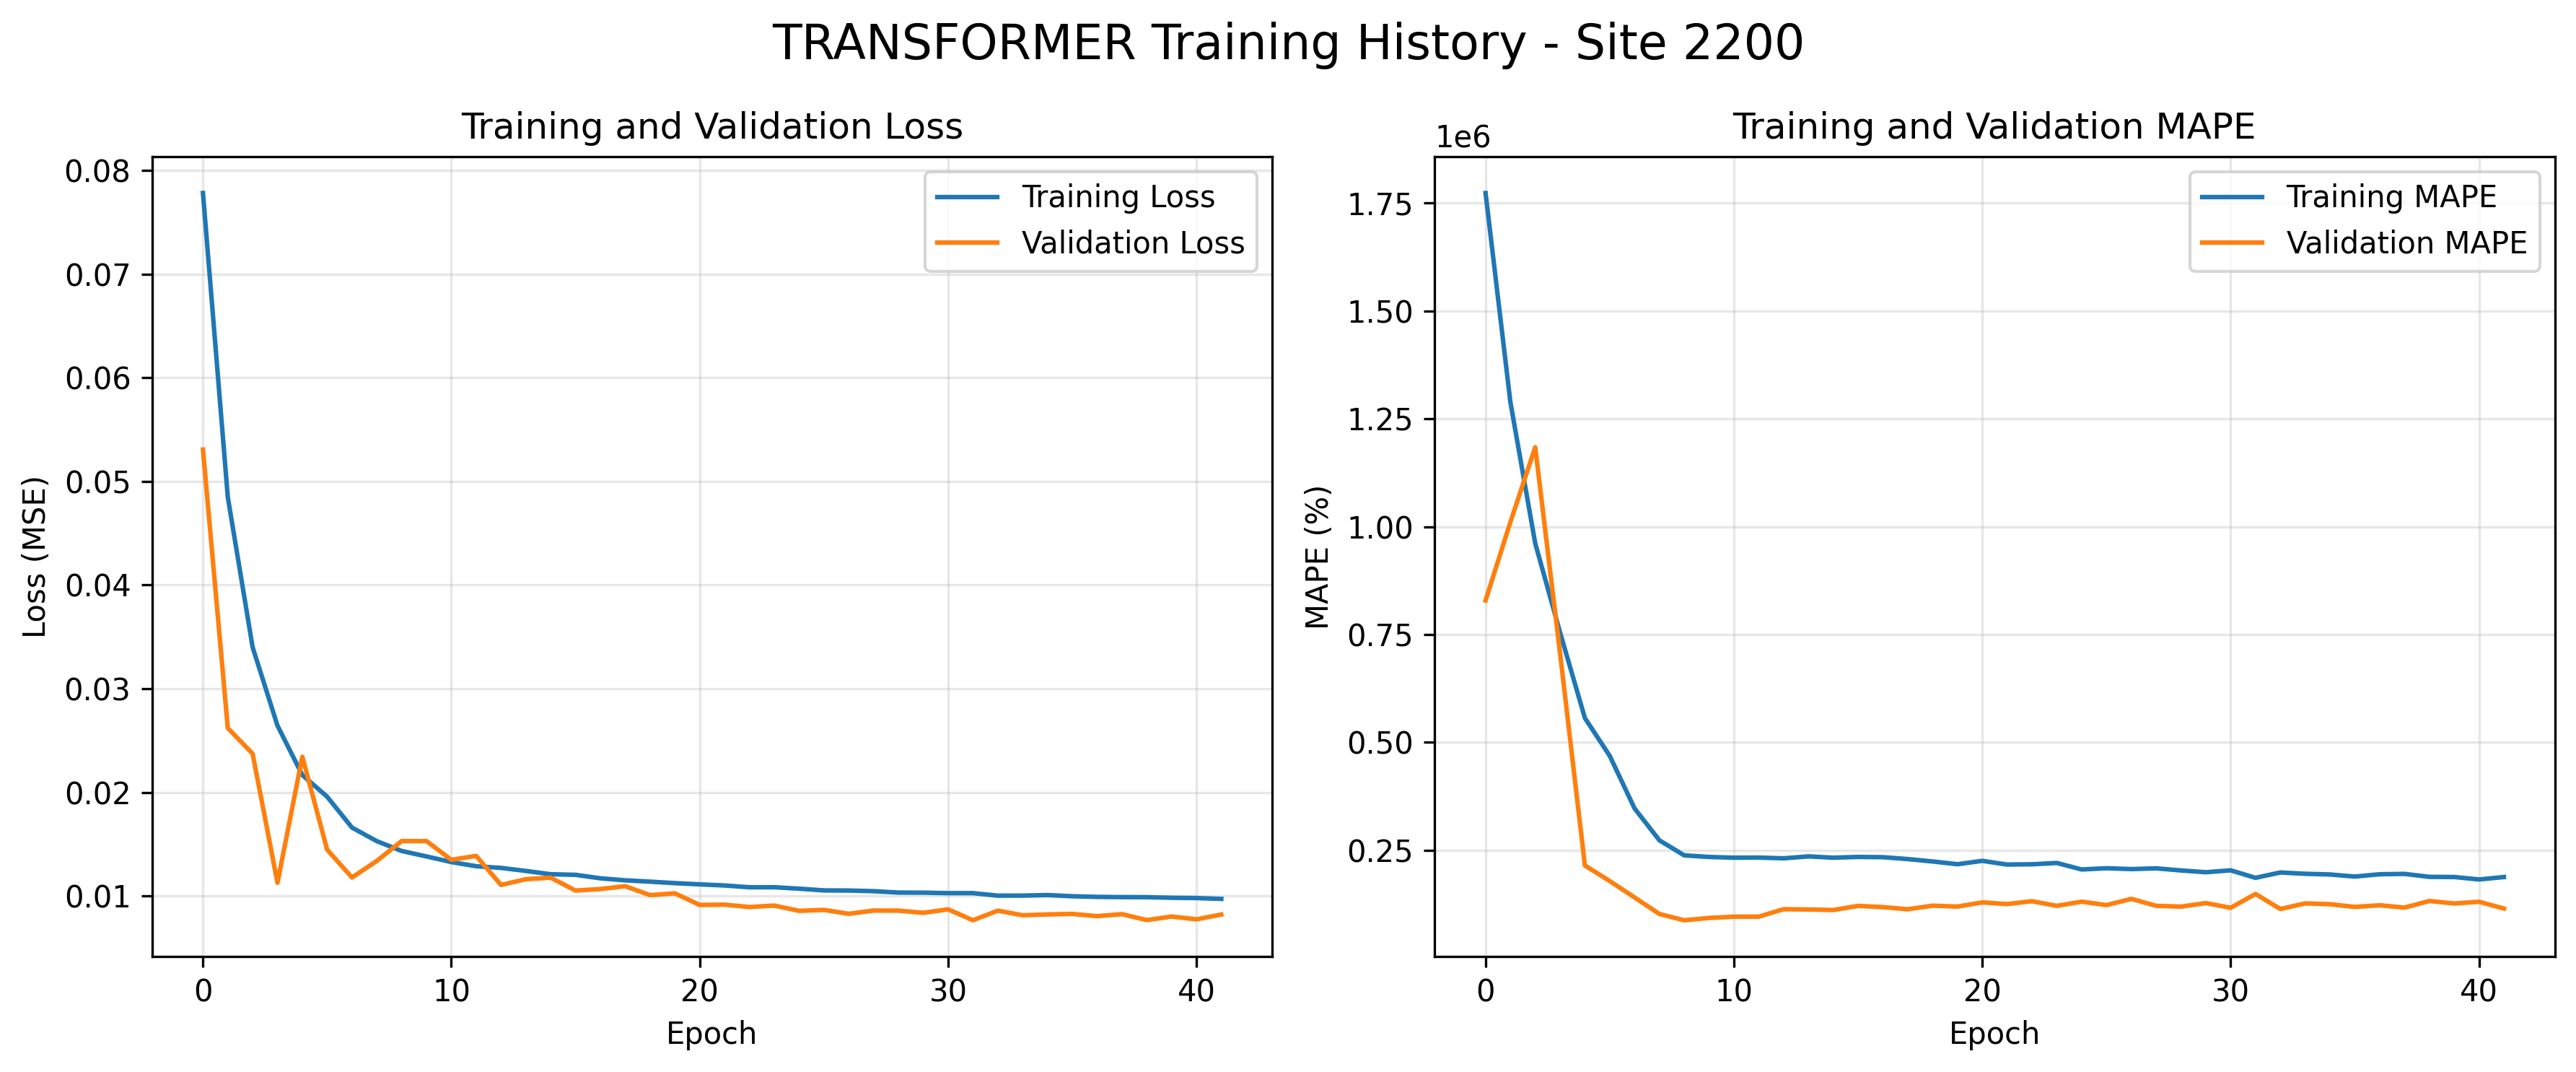

The file beside this chart, header and first rows:
loss, mape, val_loss, val_mape
0.07783, 1773504, 0.05308, 828913
0.04849, 1288844, 0.02621, 1010590
0.034, 961400, 0.02372, 1184190
0.02644, 754868, 0.01127, 706630
0.02167, 556386, 0.02344, 214737
0.01958, 468788, 0.01447, 178539
0.0166, 346844, 0.01178, 140564
0.01529, 272974, 0.01339, 102225
0.01434, 238112, 0.0153, 87691
0.01382, 234435, 0.0153, 93071
0.01328, 232704, 0.01349, 96013
0.01287, 233003, 0.01387, 96066
0.01271, 231272, 0.01106, 113411
0.01242, 235749, 0.01162, 112646
0.0121, 232698, 0.01177, 111402
0.01204, 234477, 0.01053, 120970
0.01171, 233883, 0.01067, 118215
0.01151, 229543, 0.01095, 113242
0.01138, 223943, 0.01008, 121517
0.01124, 217571, 0.01026, 119379
0.01112, 225427, 0.009137, 129111
0.01101, 216811, 0.009168, 125243
0.01084, 217429, 0.008936, 131914
0.01085, 220526, 0.009076, 121078
0.01071, 205417, 0.008568, 130803
0.01054, 208297, 0.00866, 122859
0.01053, 206309, 0.008283, 137330
0.01047, 208009, 0.008597, 121125
0.01033, 203153, 0.008588, 119311
0.01032, 199001, 0.008379, 127591
0.01028, 203441, 0.008712, 116568
0.01028, 186038, 0.007659, 148642
0.01003, 198490, 0.008586, 113767
0.01004, 195422, 0.008144, 126821
0.01009, 193829, 0.00822, 124890
0.009974, 188955, 0.008273, 118601
0.009914, 194366, 0.008054, 122500
0.009892, 195142, 0.008248, 117055
0.009886, 188297, 0.007675, 132316
0.009828, 187937, 0.008019, 126602
0.009801, 182251, 0.007749, 130558
0.00972, 187856, 0.008214, 114819
